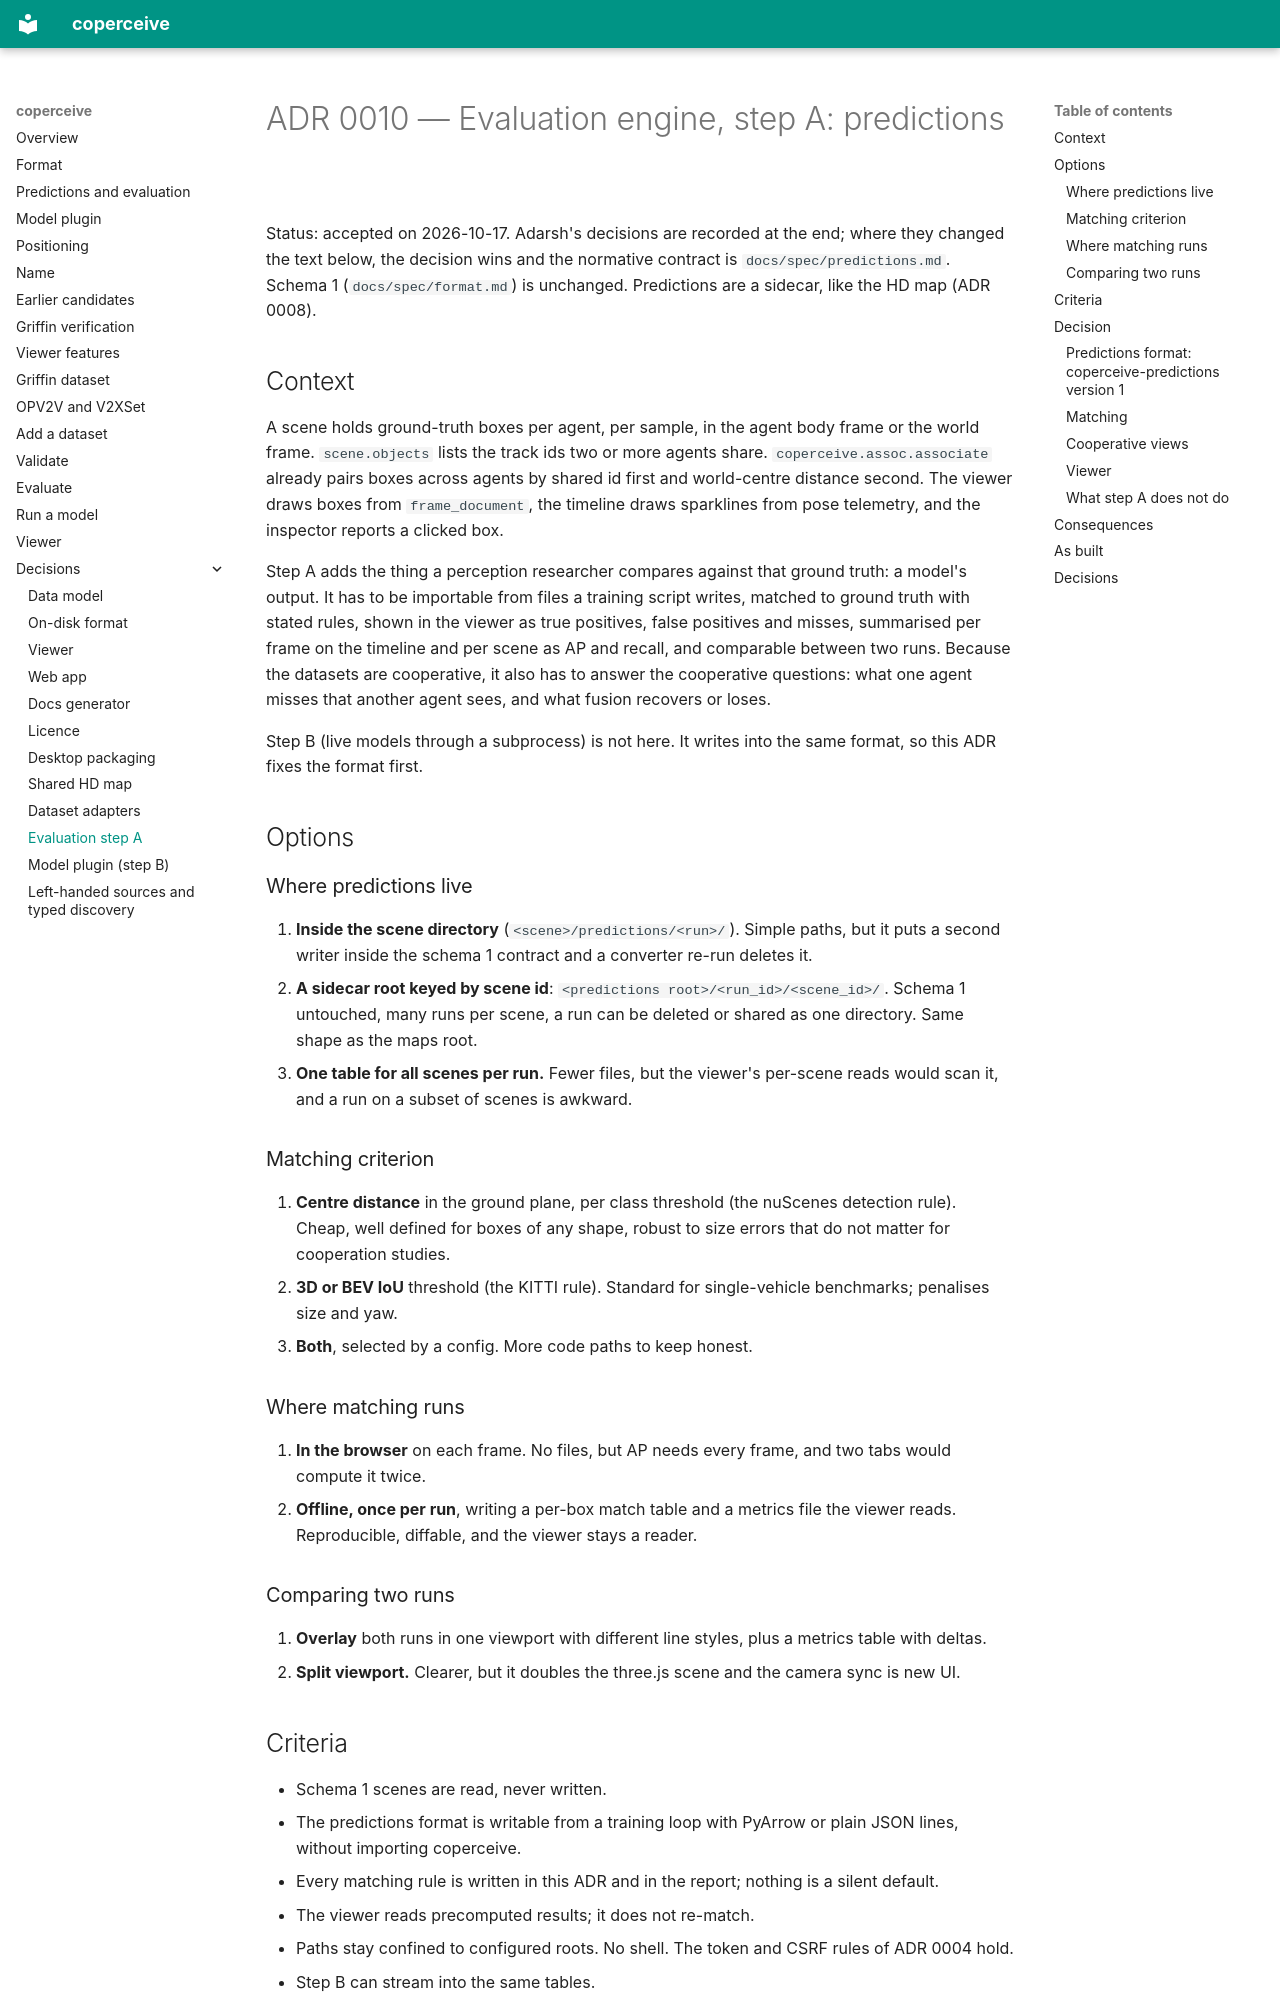

repository: adarsh-nl/coperceive · page: adr/0010-eval-predictions/index.html · generator: mkdocs

# ADR 0010 — Evaluation engine, step A: predictions

Status: accepted on 2026-10-17. Adarsh's decisions are recorded at the end; where they changed the text below, the decision wins and the normative contract is `docs/spec/predictions.md`. Schema 1 (`docs/spec/format.md`) is unchanged. Predictions are a sidecar, like the HD map (ADR 0008).

## Context

A scene holds ground-truth boxes per agent, per sample, in the agent body frame or the world frame. `scene.objects` lists the track ids two or more agents share. `coperceive.assoc.associate` already pairs boxes across agents by shared id first and world-centre distance second. The viewer draws boxes from `frame_document`, the timeline draws sparklines from pose telemetry, and the inspector reports a clicked box.

Step A adds the thing a perception researcher compares against that ground truth: a model's output. It has to be importable from files a training script writes, matched to ground truth with stated rules, shown in the viewer as true positives, false positives and misses, summarised per frame on the timeline and per scene as AP and recall, and comparable between two runs. Because the datasets are cooperative, it also has to answer the cooperative questions: what one agent misses that another agent sees, and what fusion recovers or loses.

Step B (live models through a subprocess) is not here. It writes into the same format, so this ADR fixes the format first.

## Options

### Where predictions live

1. **Inside the scene directory** (`<scene>/predictions/<run>/`). Simple paths, but it puts a second writer inside the schema 1 contract and a converter re-run deletes it.
2. **A sidecar root keyed by scene id**: `<predictions root>/<run_id>/<scene_id>/`. Schema 1 untouched, many runs per scene, a run can be deleted or shared as one directory. Same shape as the maps root.
3. **One table for all scenes per run.** Fewer files, but the viewer's per-scene reads would scan it, and a run on a subset of scenes is awkward.

### Matching criterion

1. **Centre distance** in the ground plane, per class threshold (the nuScenes detection rule). Cheap, well defined for boxes of any shape, robust to size errors that do not matter for cooperation studies.
2. **3D or BEV IoU** threshold (the KITTI rule). Standard for single-vehicle benchmarks; penalises size and yaw.
3. **Both**, selected by a config. More code paths to keep honest.

### Where matching runs

1. **In the browser** on each frame. No files, but AP needs every frame, and two tabs would compute it twice.
2. **Offline, once per run**, writing a per-box match table and a metrics file the viewer reads. Reproducible, diffable, and the viewer stays a reader.

### Comparing two runs

1. **Overlay** both runs in one viewport with different line styles, plus a metrics table with deltas.
2. **Split viewport.** Clearer, but it doubles the three.js scene and the camera sync is new UI.

## Criteria

- Schema 1 scenes are read, never written.
- The predictions format is writable from a training loop with PyArrow or plain JSON lines, without importing coperceive.
- Every matching rule is written in this ADR and in the report; nothing is a silent default.
- The viewer reads precomputed results; it does not re-match.
- Paths stay confined to configured roots. No shell. The token and CSRF rules of ADR 0004 hold.
- Step B can stream into the same tables.

## Decision

Sidecar root (option 2), **BEV IoU matching at 0.5 and 0.7 as the default with centre distance as a config option** (decision 1 reversed the draft's order: OPV2V, V2XSet and V2X-ViT report BEV IoU, and reviewers expect comparable numbers), offline matching (option 2), overlay comparison first (option 1).
